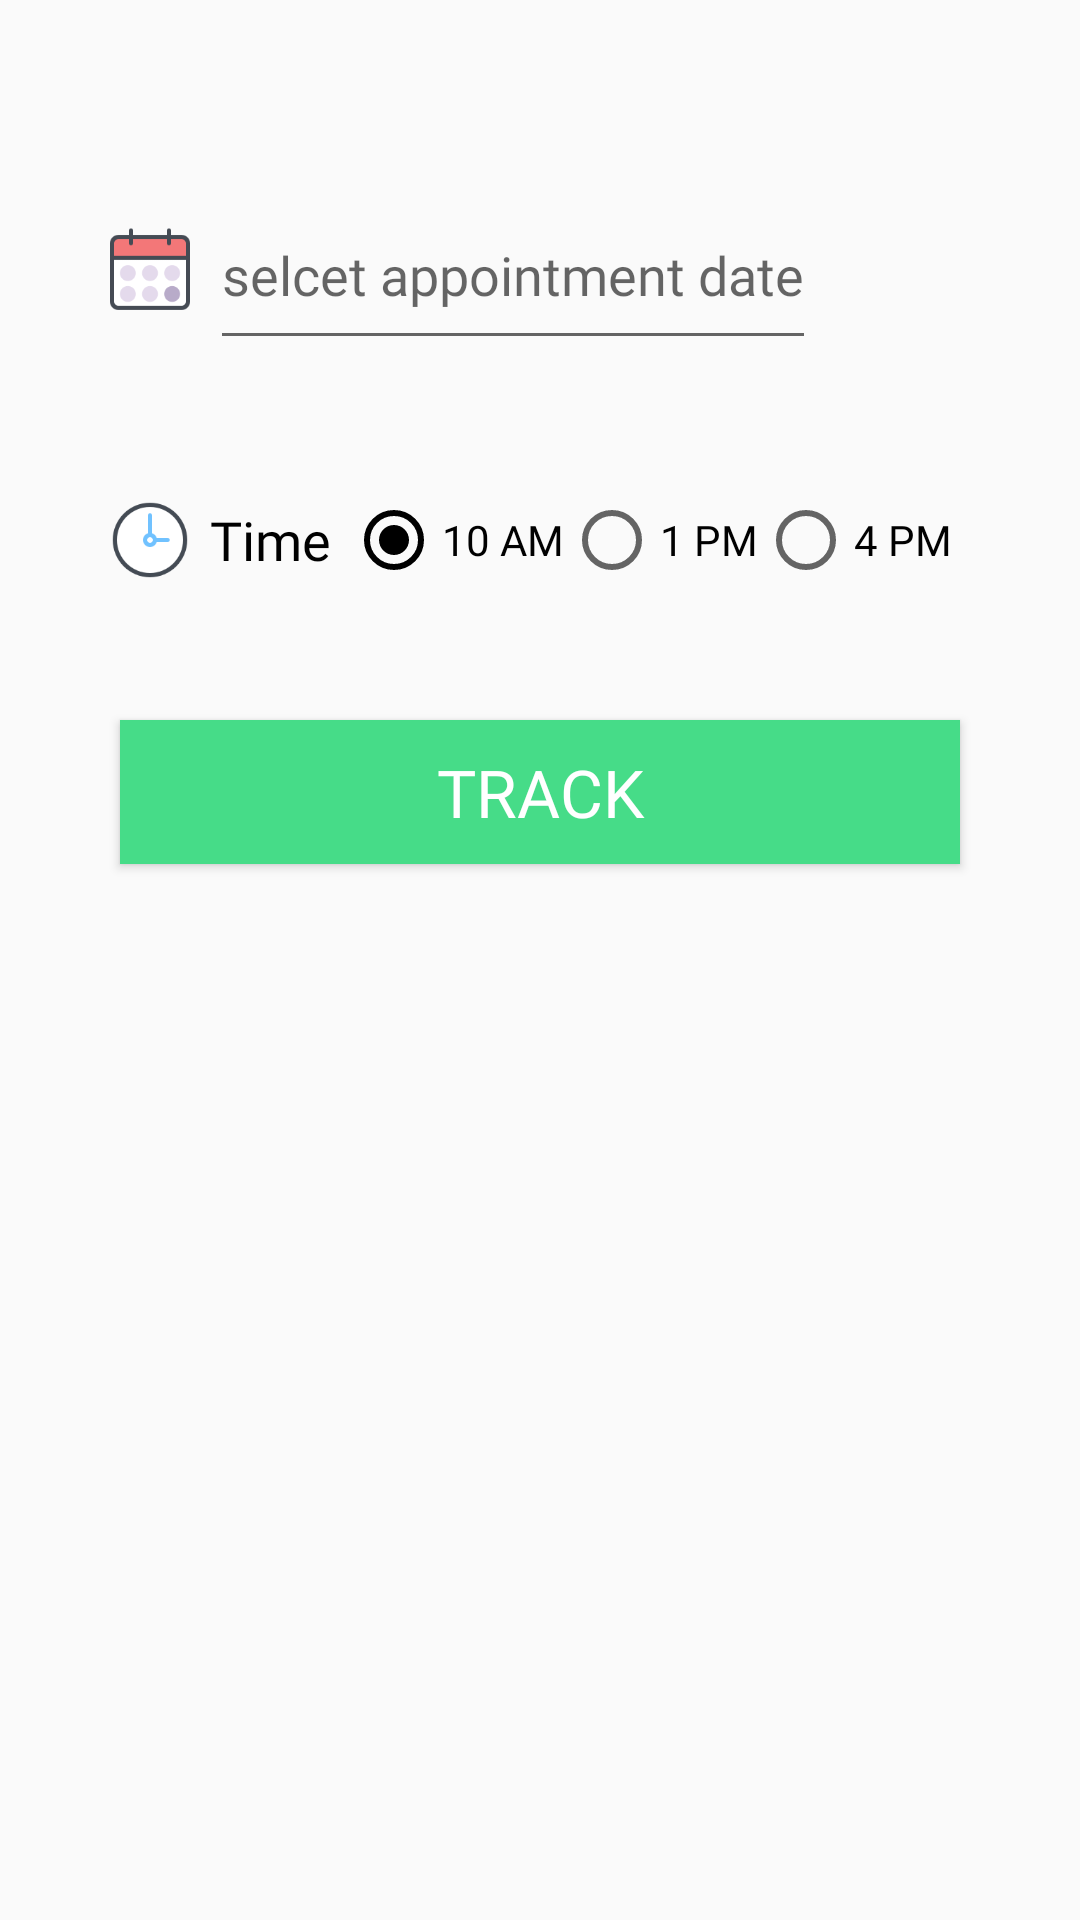

Write the Android layout XML for this screen, with the resource values it uses.
<!-- AndroidManifest.xml: application theme AppTheme -->
<!-- res/layout/activity_doctor_appointments.xml -->
<?xml version="1.0" encoding="utf-8"?>
<LinearLayout xmlns:android="http://schemas.android.com/apk/res/android"
    android:layout_width="match_parent"
    android:layout_height="match_parent"
    android:orientation="vertical">

    <LinearLayout
        android:layout_width="match_parent"
        android:layout_height="60dp"
        android:layout_marginTop="60dp"
        android:gravity="start"
        android:orientation="horizontal"
        android:paddingHorizontal="35dp">

        <ImageView
            android:layout_width="wrap_content"
            android:layout_height="30dp"
            android:layout_gravity="center"
            android:adjustViewBounds="true"
            android:scaleType="centerCrop"
            android:src="@drawable/calender" />

        <EditText
            android:id="@+id/selectDateTrack"
            android:layout_width="wrap_content"
            android:layout_height="match_parent"
            android:layout_marginStart="5dp"
            android:gravity="center"
            android:hint="selcet appointment date" />

    </LinearLayout>

    <LinearLayout
        android:layout_width="match_parent"
        android:layout_height="40dp"
        android:layout_marginVertical="40dp"
        android:orientation="horizontal"
        android:paddingHorizontal="30dp">

        <ImageView
            android:layout_width="wrap_content"
            android:layout_height="30dp"
            android:layout_gravity="center"
            android:layout_marginStart="5dp"
            android:adjustViewBounds="true"
            android:scaleType="centerCrop"
            android:src="@drawable/clock" />

        <TextView
            android:layout_width="wrap_content"
            android:layout_height="wrap_content"
            android:layout_gravity="center"
            android:fontFamily="@font/allerta"
            android:paddingHorizontal="5dp"
            android:text="Time"
            android:textColor="@color/colorBlack"
            android:textSize="18sp" />

        <RadioGroup
            android:id="@+id/radioTimeTrackSlot"
            android:layout_width="match_parent"
            android:layout_height="match_parent"
            android:gravity="center_vertical"
            android:orientation="horizontal">

            <RadioButton
                android:id="@+id/radioTenAmTrack"
                android:layout_width="wrap_content"
                android:layout_height="wrap_content"
                android:checked="true"
                android:text="10 AM" />

            <RadioButton
                android:id="@+id/radioOnePMTrack"
                android:layout_width="wrap_content"
                android:layout_height="wrap_content"
                android:checked="false"
                android:text="1 PM" />

            <RadioButton
                android:id="@+id/radioFourPMTrack"
                android:layout_width="wrap_content"
                android:layout_height="wrap_content"
                android:checked="false"
                android:text="4 PM" />
        </RadioGroup>
    </LinearLayout>

    <Button
        android:id="@+id/trackSerialButton"
        android:layout_width="match_parent"
        android:layout_height="wrap_content"
        android:layout_gravity="center"
        android:layout_marginStart="40dp"
        android:layout_marginEnd="40dp"
        android:layout_marginBottom="20dp"
        android:background="@color/colorAcceptButton"
        android:fontFamily="@font/allerta"
        android:text="Track"
        android:textColor="@color/colorCard1"
        android:textSize="22sp" />

</LinearLayout>
<!-- resources referenced by this layout -->
<resources>
  <color name="colorAcceptButton">#46dc88</color>
  <color name="colorBlack">#000000</color>
  <color name="colorCard1">#FFFFFF</color>
  <!-- drawable calender: png bitmap (drawable, 4273 bytes) -->
  <!-- drawable clock: png bitmap (drawable, 5767 bytes) -->
  <style name="AppTheme" parent="Theme.AppCompat.Light.NoActionBar">
          
          <item name="colorPrimary">@color/colorWhite</item>
          <item name="colorPrimaryDark">@color/colorPrimaryDark</item>
          <item name="colorAccent">@color/colorBlack</item>
          <item name="fontFamily">@font/antic_slab</item>
      </style>
  <color name="colorWhite">#FFFFFF</color>
  <color name="colorPrimaryDark">#00574B</color>
</resources>
